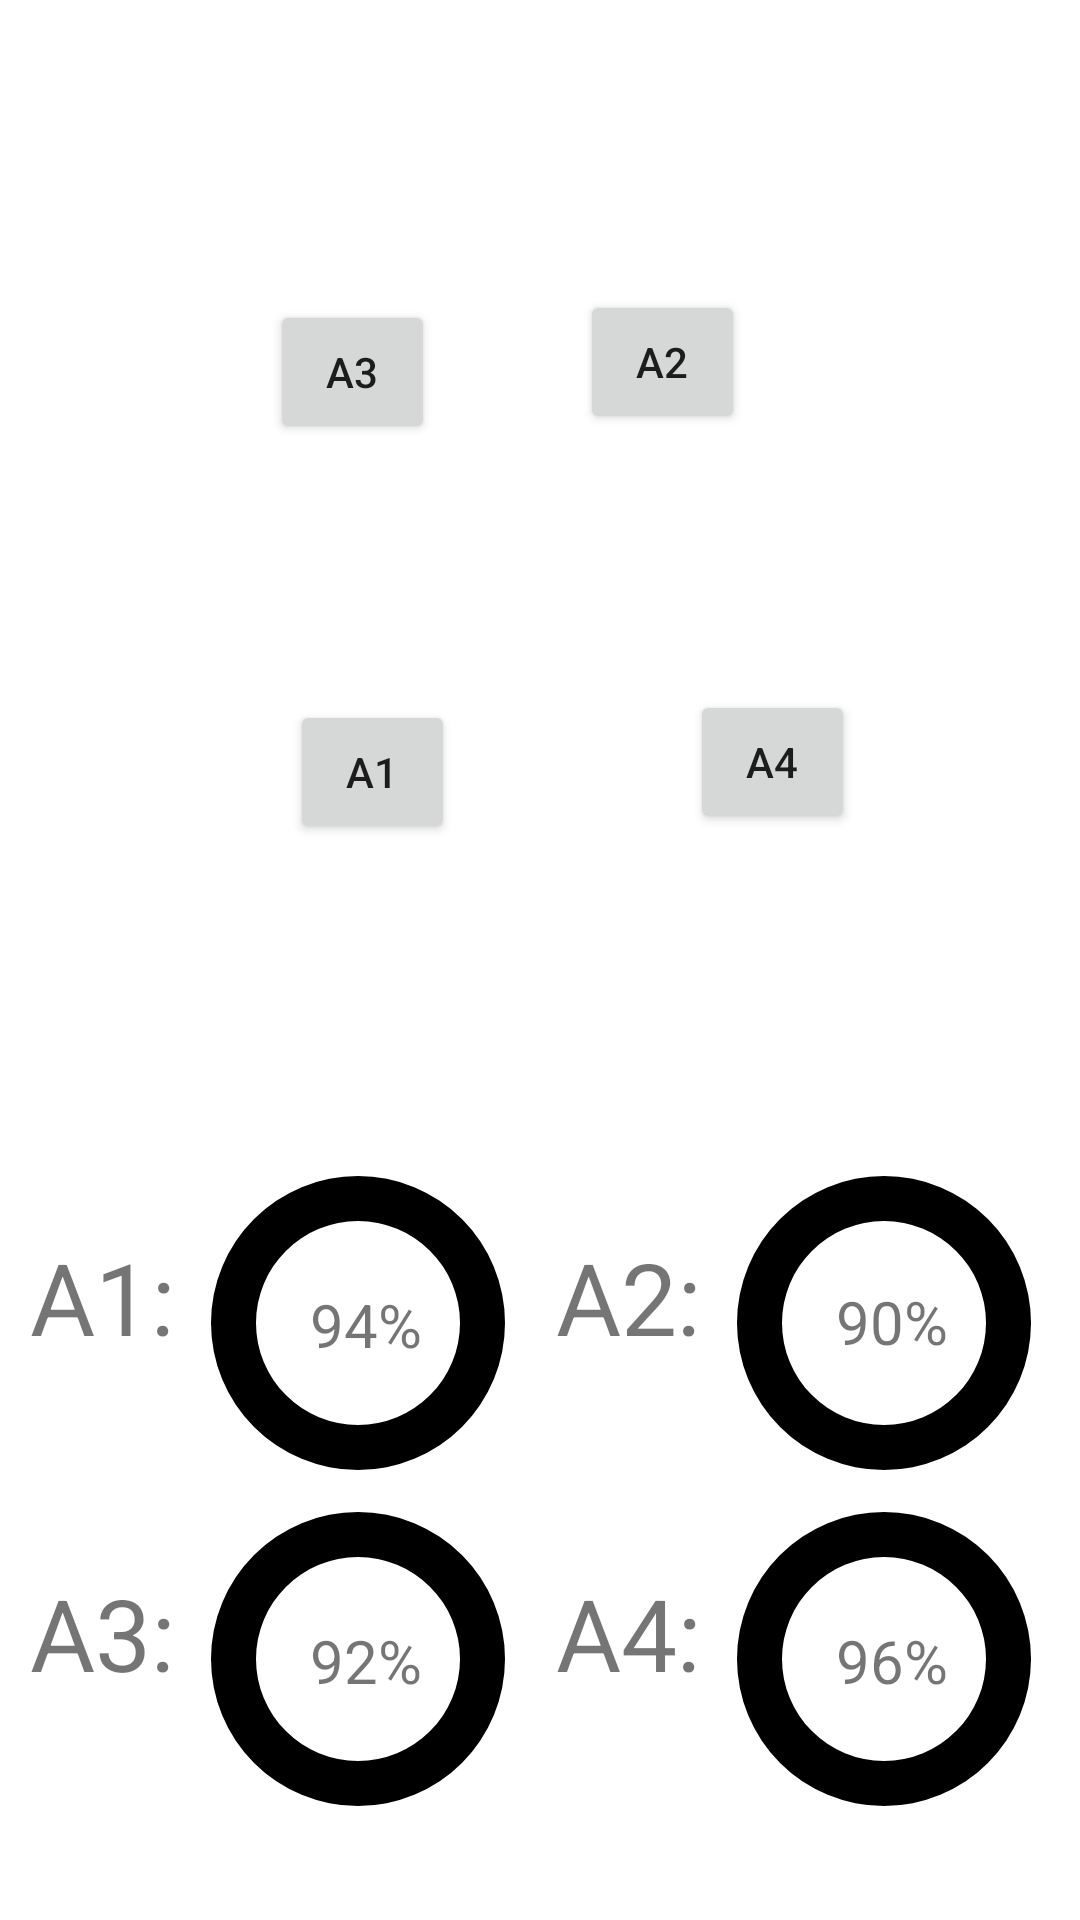

Android layout source for this screen:
<!-- AndroidManifest.xml: application theme Theme.Test_t1 -->
<!-- res/layout/fragment_btn2.xml -->
<?xml version="1.0" encoding="utf-8"?>
<FrameLayout xmlns:android="http://schemas.android.com/apk/res/android"
    xmlns:app="http://schemas.android.com/apk/res-auto"
    xmlns:tools="http://schemas.android.com/tools"
    android:layout_width="match_parent"
    android:layout_height="match_parent"
    android:orientation="vertical"
    android:id="@+id/frg_btn2"
    android:background="#fff"
    >

    <Button
        android:id="@+id/button1"
        android:layout_width="55dp"
        android:layout_height="wrap_content"
        android:layout_marginLeft="290px"
        android:layout_marginTop="700px"
        android:text="A1" />

    <Button
        android:id="@+id/button2"
        android:layout_width="55dp"
        android:layout_height="wrap_content"
        android:layout_marginLeft="580px"
        android:layout_marginTop="290px"
        android:text="A2" />

    <Button
        android:id="@+id/button3"
        android:layout_width="55dp"
        android:layout_height="wrap_content"
        android:layout_marginLeft="270px"
        android:layout_marginTop="300px"
        android:text="A3" />

    <Button
        android:id="@+id/button4"
        android:layout_width="55dp"
        android:layout_height="wrap_content"
        android:layout_marginLeft="230dp"
        android:layout_marginTop="230dp"
        android:text="A4"
        />

    <LinearLayout
        android:layout_width="match_parent"
        android:layout_height="match_parent"
        android:orientation="vertical"
        >

        <ImageView
            android:id="@+id/imageView"
            android:layout_width="match_parent"
            android:layout_height="390dp"
            app:srcCompat="@drawable/_7" />

        <LinearLayout
            android:layout_width="wrap_content"
            android:layout_height="wrap_content"
            android:layout_marginLeft="10dp"
            android:orientation="horizontal">

            <TextView
                android:id="@+id/line_1"
                android:layout_width="match_parent"
                android:layout_height="match_parent"
                android:layout_marginTop="20dp"
                android:layout_marginRight="10dp"
                android:text="A1:"
                android:textSize="100px" />

            <FrameLayout
                android:layout_width="match_parent"
                android:layout_height="match_parent">

                <TextView
                    android:id="@+id/A1_num"
                    android:layout_width="wrap_content"
                    android:layout_height="wrap_content"
                    android:layout_marginLeft="35dp"
                    android:layout_marginTop="38dp"
                    android:text="94%"
                    android:textSize="20dp" />

                <ProgressBar
                    android:id="@+id/line1_progressbar"
                    style="@style/Widget.AppCompat.ProgressBar.Horizontal"
                    android:layout_width="102dp"
                    android:layout_height="102dp"
                    android:background="@drawable/progress_bar_background"
                    android:indeterminate="false"
                    android:max="100"
                    android:progressDrawable="@drawable/progress" />

            </FrameLayout>

            <TextView
                android:id="@+id/line_2"
                android:layout_width="match_parent"
                android:layout_height="match_parent"
                android:layout_marginLeft="15dp"
                android:layout_marginTop="20dp"
                android:layout_marginRight="10dp"
                android:text="A2:"
                android:textSize="100px" />

            <FrameLayout
                android:layout_width="match_parent"
                android:layout_height="match_parent">

                <TextView
                    android:id="@+id/A2_num"
                    android:layout_width="wrap_content"
                    android:layout_height="wrap_content"
                    android:layout_marginLeft="35dp"
                    android:layout_marginTop="37dp"
                    android:text="90%"
                    android:textSize="20dp" />

                <ProgressBar
                    android:id="@+id/line2_progressbar"
                    style="@style/Widget.AppCompat.ProgressBar.Horizontal"
                    android:layout_width="102dp"
                    android:layout_height="102dp"
                    android:background="@drawable/progress_bar_background"
                    android:indeterminate="false"
                    android:max="100"
                    android:progressDrawable="@drawable/progress" />

            </FrameLayout>

        </LinearLayout>

        <LinearLayout
            android:layout_width="wrap_content"
            android:layout_height="wrap_content"
            android:orientation="horizontal"
            android:layout_marginLeft="10dp"
            android:layout_marginTop="10dp"

            >

            <TextView
                android:id="@+id/line_3"
                android:layout_width="match_parent"
                android:layout_height="match_parent"
                android:layout_marginTop="20dp"
                android:layout_marginRight="10dp"
                android:text="A3:"
                android:textSize="100px"
                />

            <FrameLayout
                android:layout_width="match_parent"
                android:layout_height="match_parent">

                <TextView
                    android:id="@+id/A3_num"
                    android:layout_width="wrap_content"
                    android:layout_height="wrap_content"
                    android:layout_marginLeft="35dp"
                    android:layout_marginTop="38dp"
                    android:text="92%"
                    android:textSize="20dp" />

                <ProgressBar
                    android:id="@+id/line3_progressbar"
                    style="@style/Widget.AppCompat.ProgressBar.Horizontal"
                    android:layout_width="102dp"
                    android:layout_height="102dp"
                    android:indeterminate="false"
                    android:background="@drawable/progress_bar_background"
                    android:progressDrawable="@drawable/progress"
                    android:max ="100"
                    />
            </FrameLayout>


            <TextView
                android:id="@+id/line_4"
                android:layout_width="match_parent"
                android:layout_height="match_parent"
                android:layout_marginLeft="15dp"
                android:layout_marginTop="20dp"
                android:layout_marginRight="10dp"
                android:text="A4:"
                android:textSize="100px"
                />

            <FrameLayout
                android:layout_width="match_parent"
                android:layout_height="match_parent">

                <TextView
                    android:id="@+id/A4_num"
                    android:layout_width="wrap_content"
                    android:layout_height="wrap_content"
                    android:layout_marginLeft="35dp"
                    android:layout_marginTop="38dp"
                    android:text="96%"
                    android:textSize="20dp" />

                <ProgressBar
                    android:id="@+id/line4_progressbar"
                    style="@style/Widget.AppCompat.ProgressBar.Horizontal"
                    android:layout_width="102dp"
                    android:layout_height="102dp"
                    android:indeterminate="false"
                    android:background="@drawable/progress_bar_background"
                    android:progressDrawable="@drawable/progress"
                    android:max ="100"
                    />
            </FrameLayout>





        </LinearLayout>


    </LinearLayout>

</FrameLayout>
<!-- resources referenced by this layout -->
<resources>
  <!-- drawable progress (drawable) -->
  <?xml version="1.0" encoding="utf-8"?>
  <rotate xmlns:android="http://schemas.android.com/apk/res/android"
      android:fromDegrees="270"
      android:toDegrees="270">
      <shape android:shape="ring"
          android:thickness="15dp"
          android:useLevel="true">
          <solid android:color="@color/purple_200"/>
      </shape>
  </rotate>
  <!-- drawable progress_bar_background (drawable) -->
  <?xml version="1.0" encoding="utf-8"?>
  <layer-list xmlns:android="http://schemas.android.com/apk/res/android">
  
      <item> //외부 흰색 원
          <shape android:shape="ring"
              android:thickness="15dp"
              android:useLevel="false">
              <solid android:color="@color/black"/>
          </shape>
      </item>
  </layer-list>
  <style name="Theme.Test_t1" parent="Theme.AppCompat.Light.DarkActionBar">
          
          <item name="colorPrimary">@color/purple_500</item>
          <item name="colorPrimaryDark">@color/purple_700</item>
          <item name="colorAccent">@color/teal_200</item>
          
      </style>
  <!-- not gathered from this repository: default colours our renderer supplied (Android Studio template values) -->
  <color name="purple_200">#FFBB86FC</color>
  <color name="purple_500">#FF6200EE</color>
  <color name="purple_700">#FF3700B3</color>
  <color name="teal_200">#FF03DAC5</color>
  <color name="black">#FF000000</color>
</resources>
